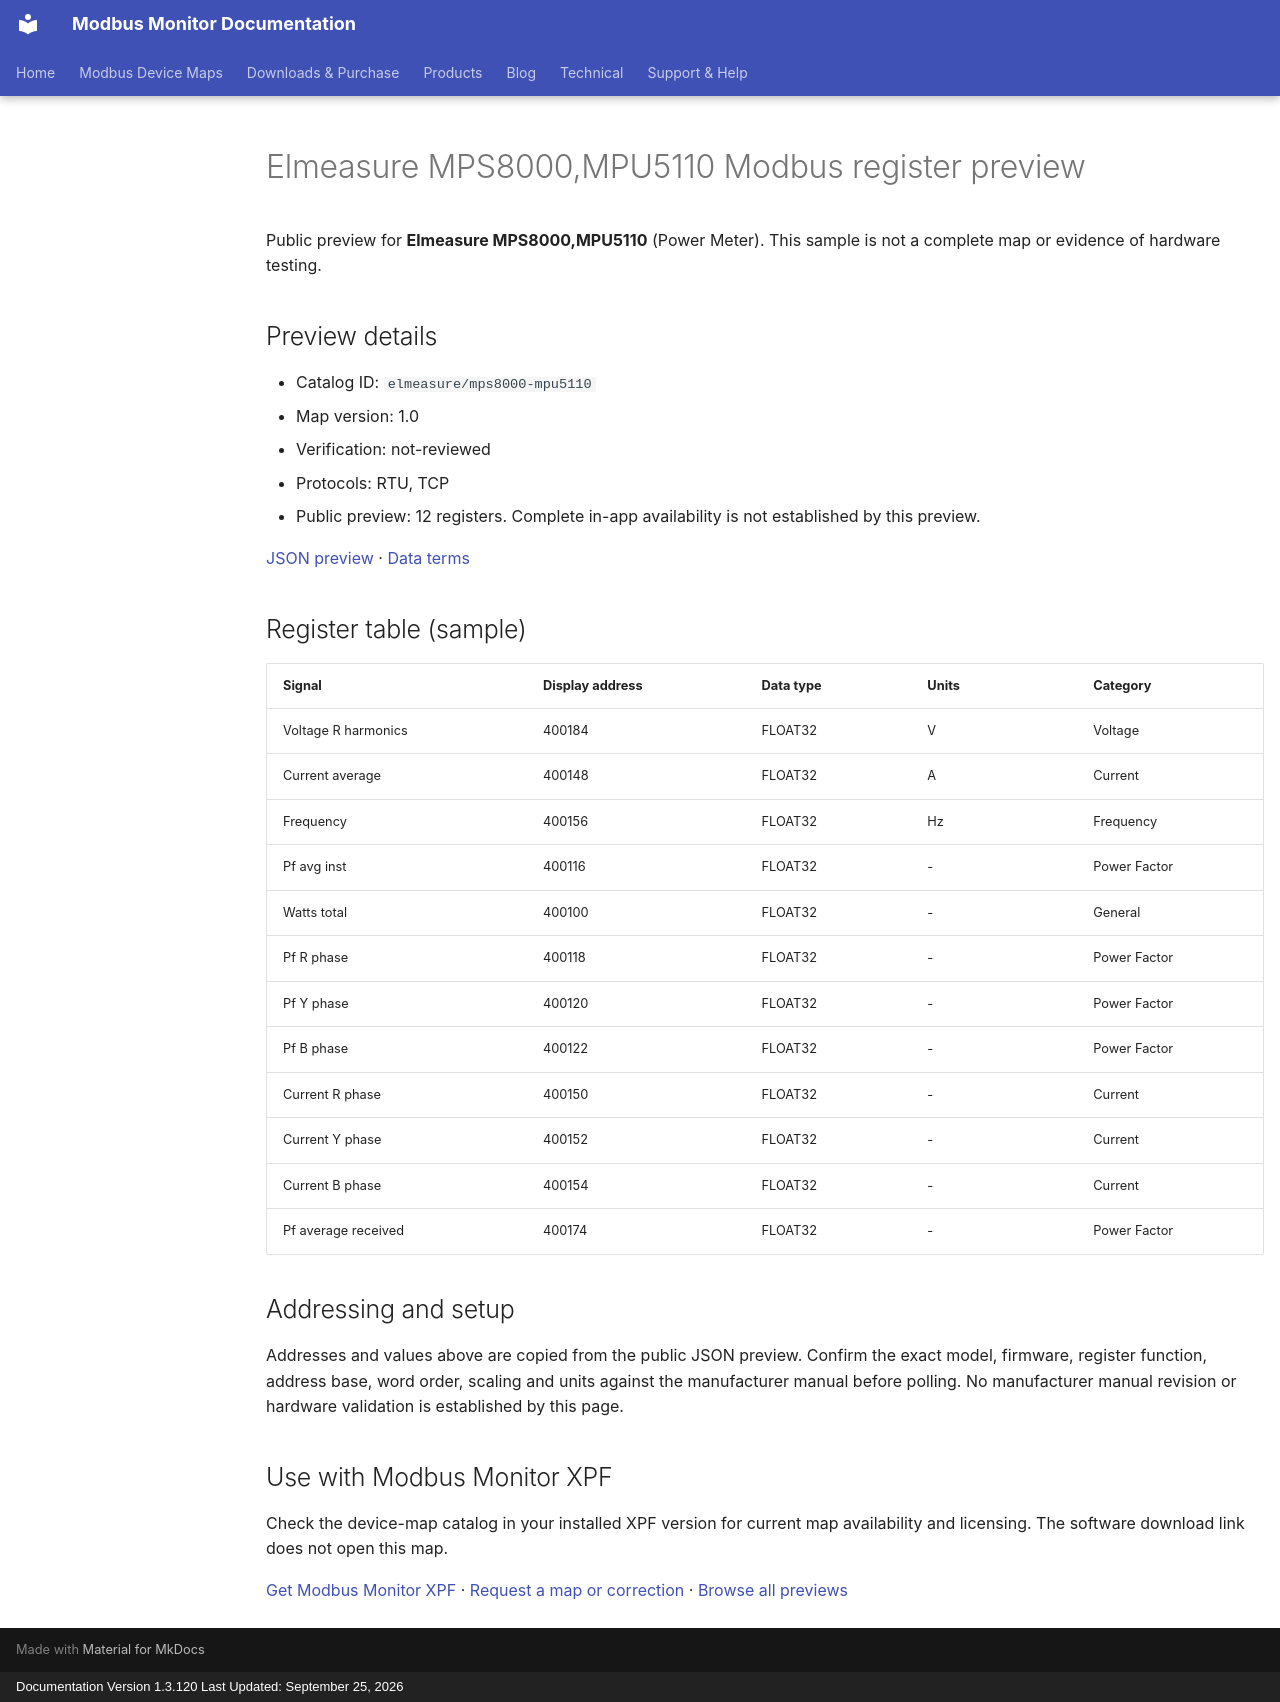

repository: Modbus-Monitor/modbus-monitor-docs · page: modbus-device-maps/previews/elmeasure/mps8000-mpu5110/index.html · generator: mkdocs · copyright: Documentation Version 1.3.120 Last Updated: September 25, 2026

---
title: "Elmeasure MPS8000,MPU5110 Modbus register preview"
description: "Sample register addresses and data types for Elmeasure MPS8000,MPU5110. Public preview with JSON source and verification status."
---

# Elmeasure MPS8000,MPU5110 Modbus register preview

Public preview for **Elmeasure MPS8000,MPU5110** (Power Meter).
This sample is not a complete map or evidence of hardware testing.

## Preview details

- Catalog ID: `elmeasure/mps8000-mpu5110`
- Map version: 1.0
- Verification: not-reviewed
- Protocols: RTU, TCP
- Public preview: 12 registers. Complete in-app availability is not established by this preview.

[JSON preview](https://modbus-monitor.github.io/modbus-device-maps/maps/elmeasure/mps8000-mpu5110.json) · [Data terms](https://modbus-monitor.github.io/modbus-device-maps/data-license/)

## Register table (sample)

| Signal | Display address | Data type | Units | Category |
|---|---|---|---|---|
| Voltage R harmonics | 400184 | FLOAT32 | V | Voltage |
| Current average | 400148 | FLOAT32 | A | Current |
| Frequency | 400156 | FLOAT32 | Hz | Frequency |
| Pf avg inst | 400116 | FLOAT32 | - | Power Factor |
| Watts total | 400100 | FLOAT32 | - | General |
| Pf R phase | 400118 | FLOAT32 | - | Power Factor |
| Pf Y phase | 400120 | FLOAT32 | - | Power Factor |
| Pf B phase | 400122 | FLOAT32 | - | Power Factor |
| Current R phase | 400150 | FLOAT32 | - | Current |
| Current Y phase | 400152 | FLOAT32 | - | Current |
| Current B phase | 400154 | FLOAT32 | - | Current |
| Pf average received | 400174 | FLOAT32 | - | Power Factor |

## Addressing and setup

Addresses and values above are copied from the public JSON preview. Confirm the exact model, firmware, register function, address base, word order, scaling and units against the manufacturer manual before polling. No manufacturer manual revision or hardware validation is established by this page.

## Use with Modbus Monitor XPF

Check the device-map catalog in your installed XPF version for current map availability and licensing. The software download link does not open this map.

[Get Modbus Monitor XPF](https://docs.quantumbitsolutions.com/downloads-purchase/) · [Request a map or correction](https://github.com/Modbus-Monitor/modbus-device-maps/issues/new/choose) · [Browse all previews](https://docs.quantumbitsolutions.com/modbus-device-maps/)

<script type="application/ld+json">{"@context": "https://schema.org", "@type": "Dataset", "name": "Elmeasure MPS8000,MPU5110 public register preview", "description": "Sample register addresses and data types; not a complete map or hardware verification.", "url": "https://docs.quantumbitsolutions.com/modbus-device-maps/previews/elmeasure/mps8000-mpu5110/", "license": "https://modbus-monitor.github.io/modbus-device-maps/data-license/", "creator": {"@type": "Organization", "name": "Quantum Bit Solutions", "url": "https://quantumbitsolutions.com/"}, "distribution": {"@type": "DataDownload", "encodingFormat": "application/json", "contentUrl": "https://modbus-monitor.github.io/modbus-device-maps/maps/elmeasure/mps8000-mpu5110.json"}}</script>
